Run: headless pygame with SDL's dummy video driver; simulated clock (each Clock.tick advances the game by its frame time, no real sleeping); random seed 0; keys injected as events and as key.get_pressed() state; no mouse input.
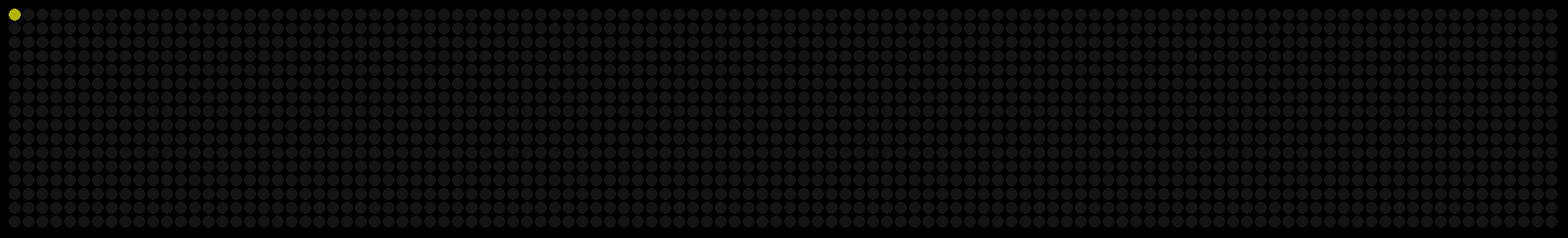
Frame 1 of 4 · flips 1–60 · no input
Frame 2 of 4 · flips 61–180 · tapped SPACE, RETURN · held RIGHT (→), D · screen unchanged from frame 1, image omitted
Frame 3 of 4 · flips 181–300 · held DOWN (↓), S · screen unchanged from frame 2, image omitted
Frame 4 of 4 · flips 301–420 · held LEFT (←), A, UP (↑), W · screen unchanged from frame 3, image omitted

The pygame program that drew these frames:

import pygame
from pygame.locals import *

# Colors
C_BACKGROUND = (0,0,0)  # color for the background
C_DOT_OFF = (20,20,20)  # color for the OFF state of flipdots
C_DOT_ON = (180,180,0)  # color for the ON state of flipdots

# Framerate
MAXIMUM_FRAMERATE = 60  # pygame maximum framerate, unit : frames per second

# Display appearance
DIAMETER = 14 		    # diameter of flipdots, unit: pixels
RADIUS = DIAMETER // 2  # radius of flipdots, unit: pixels
SPACING = 2 		    # spacing in between flipdots, unit: pixels
OFFSET_X = 10           # x axis offset of the display, unit: pixels
OFFSET_Y = 10           # y axis offset of the display, unit: pixels

# Display resolution
NOF_COLUMNS = 112       # number of columns of the display on the x axis
NOF_ROWS = 16           # number of rows of the display on the y axis

# Pixel state
OFF = 0                 # pixel OFF state
ON = 1                  # pixel ON state

def receiveCommand():
    """ Placeholder function """
    return 0,0,1

# Initialize pygame loop
pygame.init()

hres = NOF_COLUMNS * (DIAMETER + SPACING) + 2 * OFFSET_X    # Horizontal resolution
vres = NOF_ROWS * (DIAMETER + SPACING) + 2 * OFFSET_Y       # Vertical resolution

window = pygame.display.set_mode((hres,vres))
clock = pygame.time.Clock()

pixel = [[OFF]*NOF_COLUMNS for i in range(NOF_ROWS)]

running = True

# Pygame loop
while running:
    
    # Handle events
    for event in pygame.event.get():
        if event.type == pygame.locals.QUIT:
            running = False    


    # Receive commands
    cmd = receiveCommand()

    if cmd is not None:
        col, row, pol = cmd
        if col < NOF_COLUMNS and row < NOF_ROWS:
            pixel[row][col] = pol


    # Fill background color
    window.fill(C_BACKGROUND)

    # Redraw frame
    for col in range(0, NOF_COLUMNS):
        for row in range(0, NOF_ROWS): 
            color = C_DOT_ON if pixel[row][col] else C_DOT_OFF

            center = (col * (DIAMETER + SPACING) + OFFSET_X + RADIUS, 
                    row * (DIAMETER + SPACING) + OFFSET_Y + RADIUS)

            pygame.draw.circle(window, color, center, RADIUS)

    pygame.display.update()
    clock.tick(MAXIMUM_FRAMERATE)
    pygame.display.set_caption(f"FPS: {clock.get_fps():.1f}")

pygame.quit()
